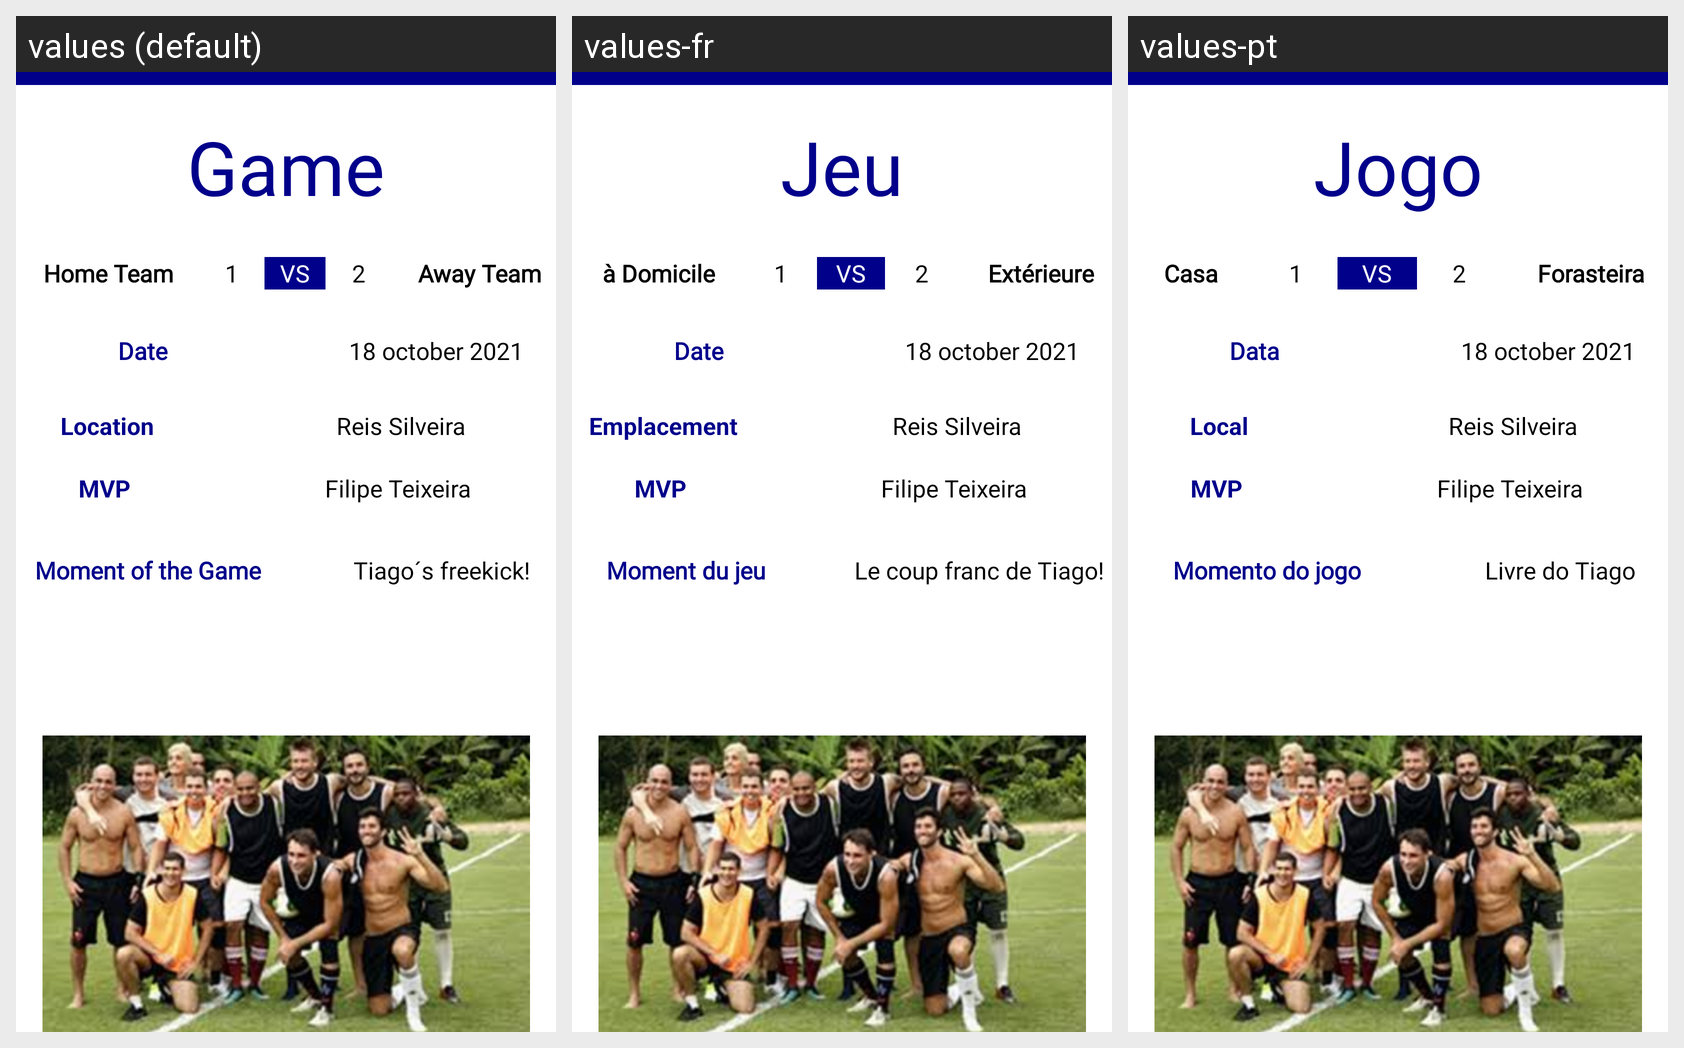

The same Android screen rendered under several of its app's locales, left to right. List the strings drawn on it with the default value and each locale's translation.
Android screen res/layout/activity_old_game.xml rendered under 3 locales, left to right: values (default), values-fr, values-pt. Device: Nexus 5 (rendered at 1080×1920; each locale shown at half size, 540×960, under a caption strip naming it); theme AppTheme.
Strings drawn on this screen, with the default value and each locale's value (text and hints the layout hard-codes, and strings that could not be matched under every locale, appear in the picture but are not listed):

game
  values: Game
  values-fr: Jeu
  values-pt: Jogo

home_team
  values: Home Team
  values-fr: à Domicile
  values-pt: Casa

one
  values: 1
  values-fr: 1  [not translated; the default value is used]
  values-pt: 1  [not translated; the default value is used]

vs
  values: VS
  values-fr: VS  [not translated; the default value is used]
  values-pt: VS  [not translated; the default value is used]

two
  values: 2
  values-fr: 2  [not translated; the default value is used]
  values-pt: 2  [not translated; the default value is used]

away_team
  values: Away Team
  values-fr: Extérieure
  values-pt: Forasteira

date
  values: Date
  values-fr: Date
  values-pt: Data

ex_date
  values: 18 october 2021
  values-fr: 18 october 2021  [not translated; the default value is used]
  values-pt: 18 october 2021  [not translated; the default value is used]

location
  values: Location
  values-fr: Emplacement
  values-pt: Local

location_ex
  values: Reis Silveira
  values-fr: Reis Silveira  [not translated; the default value is used]
  values-pt: Reis Silveira  [not translated; the default value is used]

mvp
  values: MVP
  values-fr: MVP  [not translated; the default value is used]
  values-pt: MVP  [not translated; the default value is used]

mvp_ex
  values: Filipe Teixeira
  values-fr: Filipe Teixeira  [not translated; the default value is used]
  values-pt: Filipe Teixeira  [not translated; the default value is used]

moment_lb
  values: Moment of the Game
  values-fr: Moment du jeu
  values-pt: Momento do jogo

moment
  values: Tiago´s freekick!
  values-fr: Le coup franc de Tiago!
  values-pt: Livre do Tiago
